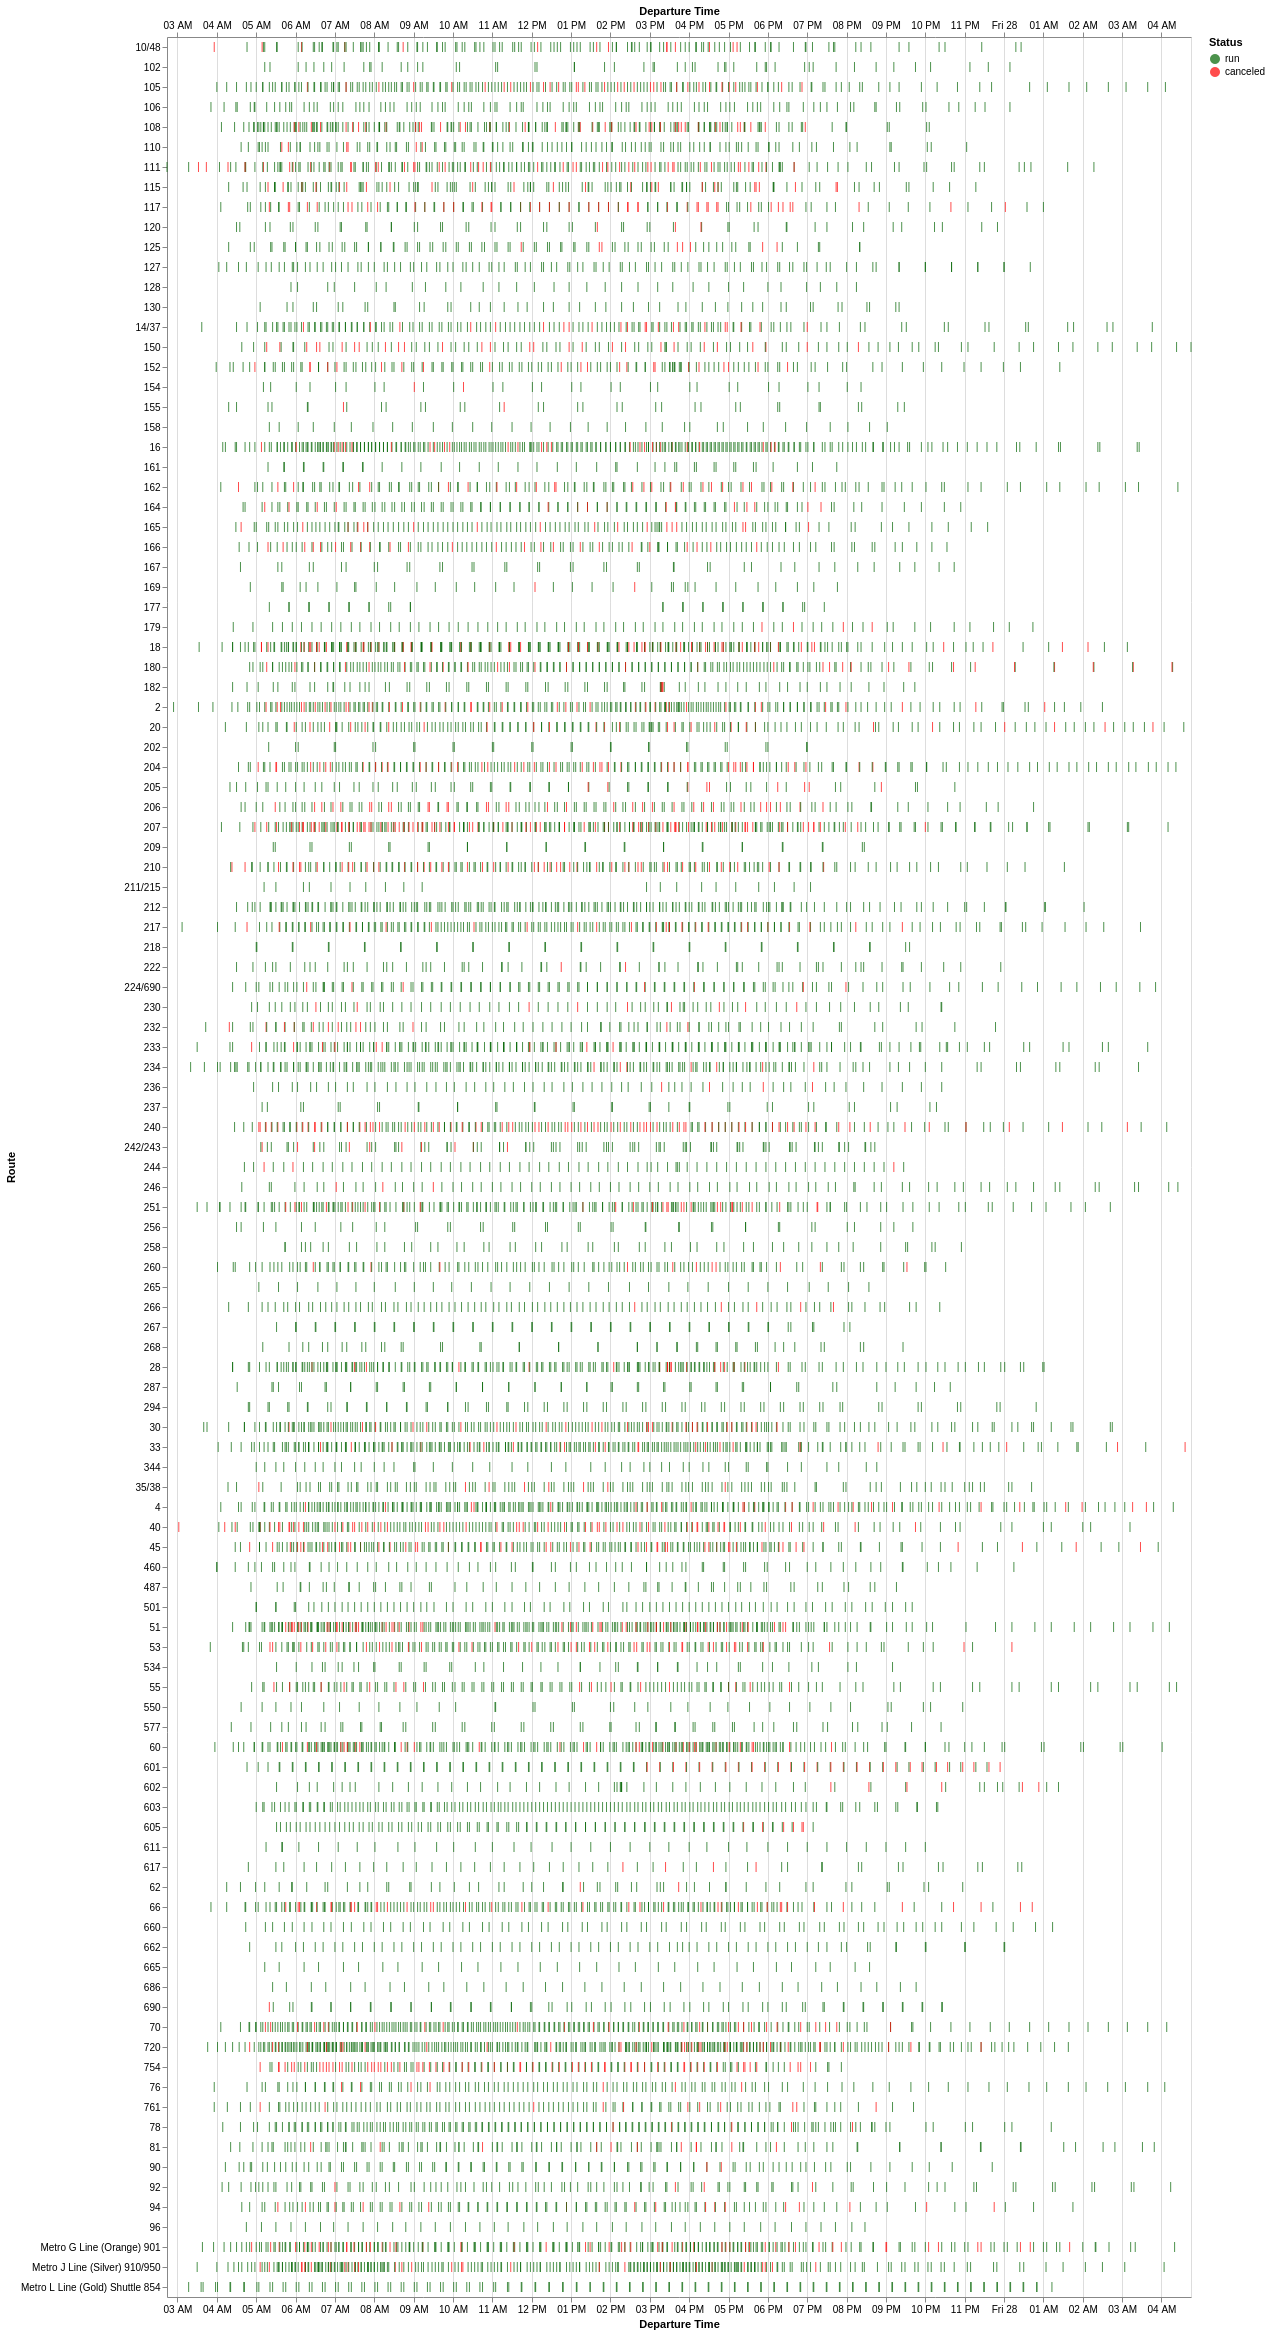

The file beside this chart, header and first rows:
Route, Service Hours Canceled, Service Hours Run, Trips Canceled, Trips Run, Percent of Service Hours Canceled, Percent of Trips Canceled
754, 3 days 00:30:00, 4 days 08:53:00, 68, 96, 40.87, 41.46
117, 2 days 23:10:00, 4 days 23:57:00, 47, 82, 37.24, 36.43
240, 3 days 23:46:00, 7 days 01:59:00, 74, 133, 36.04, 35.75
207, 4 days 17:43:00, 10 days 11:56:00, 89, 203, 31.1, 30.48
40, 4 days 11:19:00, 11 days 21:46:00, 57, 152, 27.3, 27.27
206, 1 days 19:16:00, 4 days 20:04:00, 34, 95, 27.15, 26.36
150, 0 days 23:40:00, 2 days 15:50:00, 28, 84, 27.05, 25.0
210, 2 days 22:51:00, 8 days 19:47:00, 48, 140, 25.07, 25.53
601, 0 days 05:51:00, 0 days 17:35:00, 28, 86, 24.96, 24.56
204, 2 days 13:55:00, 8 days 16:19:00, 47, 167, 22.91, 21.96
111, 2 days 15:25:00, 9 days 09:06:00, 44, 153, 21.98, 22.34
45, 2 days 13:37:00, 9 days 02:57:00, 48, 165, 21.96, 22.54
18, 3 days 02:37:00, 11 days 02:33:00, 63, 225, 21.87, 21.88
53, 2 days 04:09:00, 8 days 00:51:00, 38, 143, 21.29, 20.99
108, 2 days 13:37:00, 9 days 23:05:00, 41, 164, 20.49, 20.0
166, 0 days 22:51:00, 3 days 23:54:00, 24, 103, 19.24, 18.9
Metro G Line (Orange) 901, 1 days 18:53:00, 7 days 14:04:00, 53, 227, 19.06, 18.93
162, 1 days 14:37:00, 6 days 21:38:00, 26, 117, 18.91, 18.18
66, 1 days 20:37:00, 8 days 01:17:00, 39, 165, 18.75, 19.12
51, 2 days 14:01:00, 11 days 21:12:00, 52, 248, 17.86, 17.33
105, 2 days 02:28:00, 9 days 17:21:00, 32, 167, 17.78, 16.08
115, 1 days 17:48:00, 8 days 02:56:00, 25, 118, 17.66, 17.48
152, 1 days 08:18:00, 6 days 17:01:00, 22, 117, 16.71, 15.83
2, 2 days 19:10:00, 14 days 15:04:00, 39, 205, 16.06, 15.98
14/37, 1 days 10:39:00, 8 days 05:54:00, 22, 136, 14.9, 13.92
20, 1 days 08:01:00, 8 days 00:57:00, 26, 154, 14.23, 14.44
205, 0 days 17:48:00, 4 days 15:33:00, 9, 59, 13.76, 13.24
165, 1 days 01:40:00, 6 days 18:31:00, 18, 115, 13.64, 13.53
94, 1 days 00:02:00, 6 days 15:52:00, 17, 111, 13.07, 13.28
180, 1 days 11:47:00, 10 days 03:17:00, 29, 176, 12.82, 14.15
30, 1 days 04:24:00, 8 days 01:33:00, 28, 200, 12.8, 12.28
251, 1 days 09:27:00, 9 days 19:50:00, 29, 193, 12.42, 13.06
164, 0 days 22:02:00, 6 days 14:26:00, 15, 110, 12.21, 12.0
60, 1 days 18:37:00, 12 days 21:37:00, 31, 233, 12.1, 11.74
55, 0 days 19:54:00, 6 days 02:13:00, 17, 131, 11.98, 11.49
232, 0 days 20:15:00, 6 days 06:00:00, 12, 84, 11.89, 12.5
217, 0 days 23:28:00, 7 days 08:35:00, 24, 179, 11.73, 11.82
70, 1 days 17:57:00, 13 days 07:39:00, 30, 225, 11.6, 11.76
230, 0 days 08:04:00, 2 days 14:47:00, 9, 73, 11.39, 10.98
Metro J Line (Silver) 910/950, 1 days 09:03:00, 12 days 00:22:00, 29, 258, 10.28, 10.1
242/243, 0 days 04:32:00, 1 days 16:11:00, 10, 86, 10.14, 10.42
617, 0 days 03:30:00, 1 days 08:05:00, 4, 45, 9.836, 8.163
720, 1 days 20:48:00, 17 days 12:00:00, 36, 321, 9.639, 10.08
125, 0 days 13:42:00, 5 days 09:12:00, 8, 79, 9.587, 9.195
16, 1 days 06:12:00, 12 days 00:15:00, 29, 272, 9.483, 9.635
33, 1 days 13:24:00, 15 days 10:00:00, 23, 237, 9.18, 8.846
81, 0 days 19:40:00, 8 days 04:31:00, 11, 120, 9.097, 8.397
28, 0 days 23:08:00, 9 days 19:43:00, 19, 200, 8.937, 8.676
4, 1 days 22:48:00, 20 days 02:06:00, 26, 264, 8.849, 8.966
761, 0 days 20:20:00, 8 days 18:35:00, 11, 112, 8.805, 8.943
10/48, 0 days 15:12:00, 6 days 14:56:00, 14, 120, 8.729, 10.45
260, 0 days 18:41:00, 9 days 11:14:00, 11, 129, 7.597, 7.857
602, 0 days 02:57:00, 1 days 13:27:00, 6, 54, 7.302, 10.0
169, 0 days 04:35:00, 2 days 17:53:00, 2, 34, 6.504, 5.556
236, 0 days 04:12:00, 2 days 14:15:00, 4, 62, 6.321, 6.061
120, 0 days 06:41:00, 4 days 04:23:00, 3, 51, 6.242, 5.556
154, 0 days 01:47:00, 1 days 02:50:00, 2, 30, 6.232, 6.25
155, 0 days 03:13:00, 2 days 04:23:00, 2, 34, 5.785, 5.556
76, 0 days 09:39:00, 6 days 14:36:00, 7, 121, 5.736, 5.469
605, 0 days 02:37:00, 1 days 20:44:00, 6, 104, 5.526, 5.455
... 53 more rows
